8-way image classification set "dataset" from GitHub (JuuuuuJu/EECampEdu); label vocabulary: down gesture, left gesture, null no gesture, palm gesture, right gesture, rock gesture, stone gesture, thumb gesture.

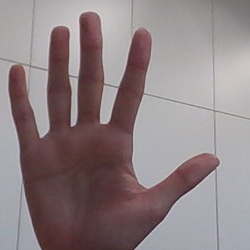
Label: palm gesture

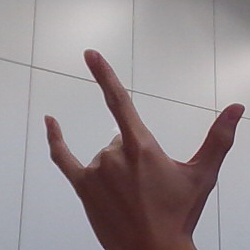
Label: rock gesture

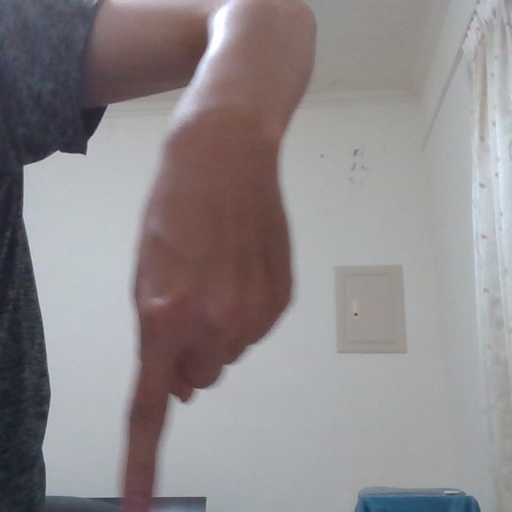
Label: down gesture

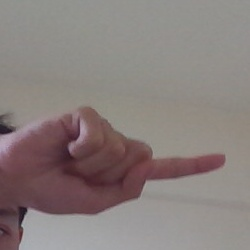
Label: right gesture

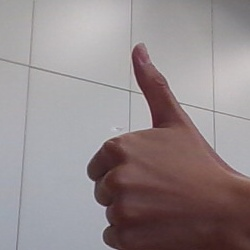
Label: thumb gesture

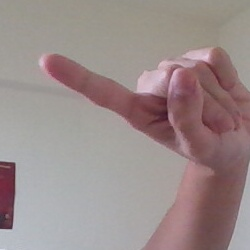
Label: left gesture
